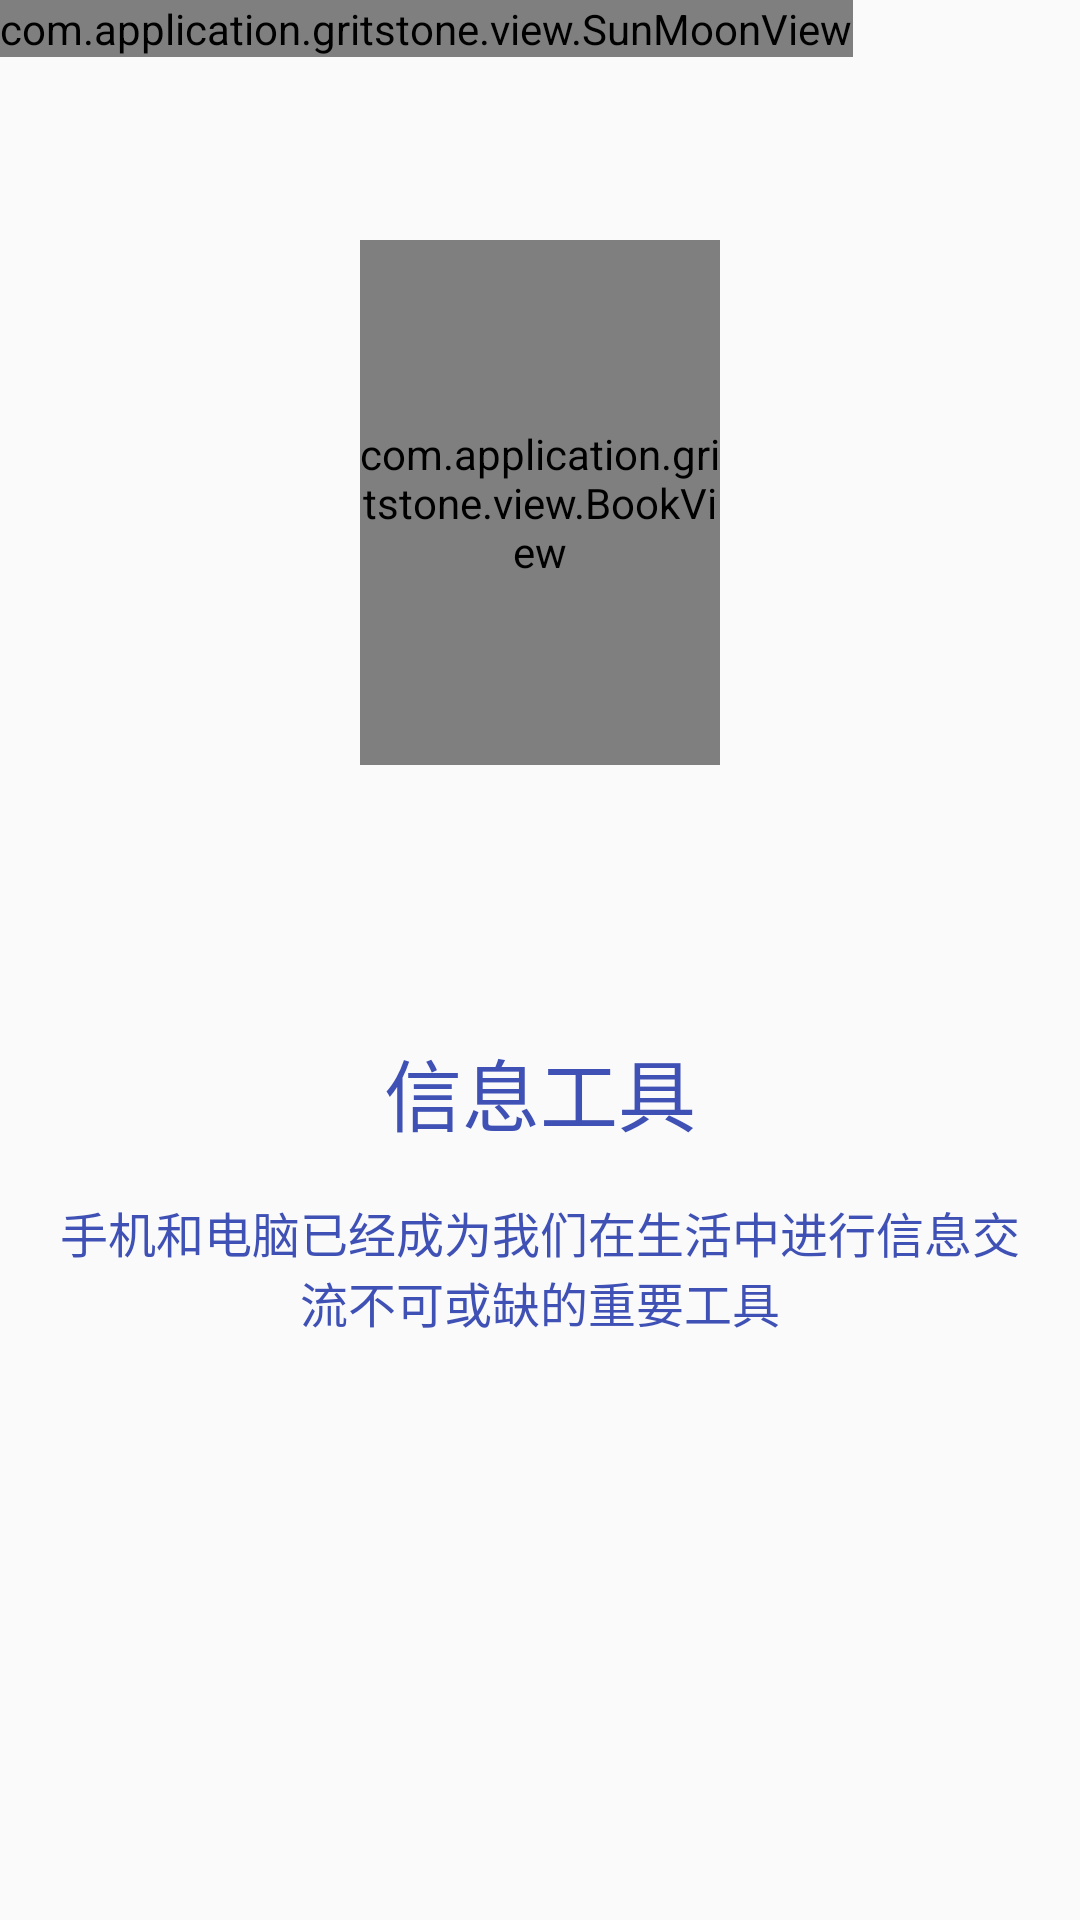

Write the Android layout XML for this screen, with the resource values it uses.
<!-- AndroidManifest.xml: application theme AppTheme -->
<!-- res/layout/second_screen.xml -->
<?xml version="1.0" encoding="utf-8"?>
<RelativeLayout xmlns:android="http://schemas.android.com/apk/res/android"
    android:orientation="vertical"
    android:layout_width="match_parent"
    android:layout_height="match_parent"
    android:id="@+id/root"
    >



    <com.application.gritstone.view.BookView
        android:layout_width="@dimen/dimen_120"
        android:layout_height="@dimen/dimen_175"
        android:id="@+id/center_box_second"
        android:layout_centerHorizontal="true"
        android:layout_marginTop="@dimen/dimen_80"
        android:layout_marginBottom="@dimen/dimen_50"/>



    <com.application.gritstone.view.SunMoonView
        android:layout_width="wrap_content"
        android:layout_height="wrap_content"
        android:id="@+id/animation_view" />



    <TextView
        android:layout_width="wrap_content"
        android:layout_height="wrap_content"
        android:id="@+id/title_text"
        android:text="@string/second_title"
        android:textSize="@dimen/text_26"
        android:layout_centerHorizontal="true"
        android:layout_below="@+id/center_box_second"
        android:layout_marginTop="@dimen/dimen_40"
        android:textColor="@color/colorPrimary"
        />




    <TextView
        android:layout_width="wrap_content"
        android:layout_height="wrap_content"
        android:id="@+id/desc_text"
        android:text="@string/second_desc"
        android:textSize="@dimen/text_16"
        android:gravity="center"
        android:layout_below="@+id/title_text"
        android:layout_marginTop="@dimen/activity_vertical_margin"
        android:layout_marginLeft="@dimen/activity_horizontal_margin"
        android:layout_marginRight="@dimen/activity_horizontal_margin"
        android:textColor="@color/colorPrimary"/>

</RelativeLayout>
<!-- resources referenced by this layout -->
<resources>
  <color name="colorPrimary">#3f51b5</color>
  <dimen name="activity_horizontal_margin">16dp</dimen>
  <dimen name="activity_vertical_margin">16dp</dimen>
  <dimen name="dimen_120">120dp</dimen>
  <dimen name="dimen_175">175dp</dimen>
  <dimen name="dimen_40">40dp</dimen>
  <dimen name="dimen_50">50dp</dimen>
  <dimen name="dimen_80">80dp</dimen>
  <dimen name="text_16">16sp</dimen>
  <dimen name="text_26">26sp</dimen>
  <string name="second_desc">手机和电脑已经成为我们在生活中进行信息交流不可或缺的重要工具</string>
  <string name="second_title">信息工具</string>
  <style name="AppTheme" parent="Theme.AppCompat.Light.NoActionBar">
          
          <item name="colorPrimary">@color/colorPrimary</item>
          <item name="colorPrimaryDark">@color/colorPrimaryDark</item>
          <item name="colorAccent">@color/colorAccent</item>
      </style>
  <color name="colorPrimaryDark">#303f9f</color>
  <color name="colorAccent">#ff4081</color>
</resources>
